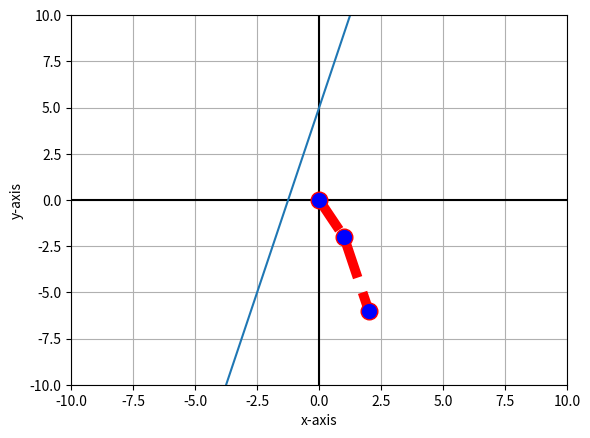
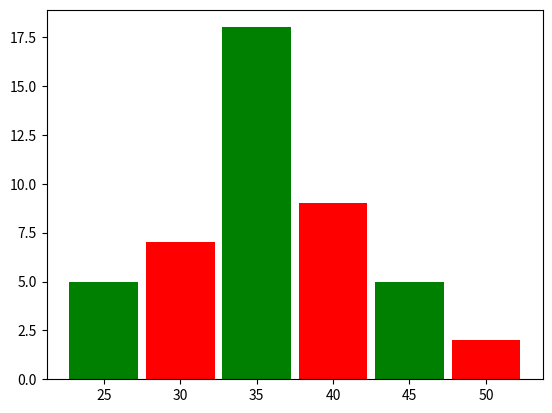
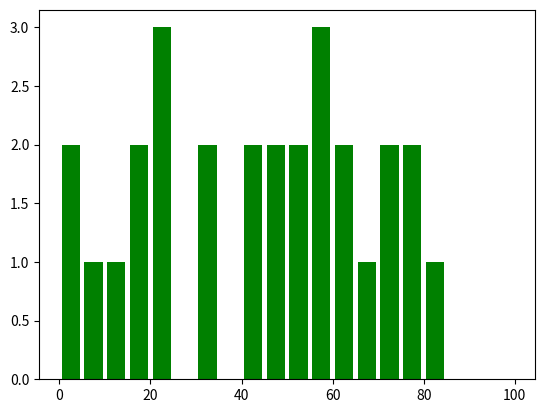

Python code for these plots, in order:
#!/usr/bin/env python
# coding: utf-8

# In[92]:


import numpy as np
import sympy as sym
import matplotlib.pyplot as plt


# In[115]:


x=np.linspace(-10,10,100)
y=4*x+5


# In[116]:


plt.axhline(y=0,color='k')
plt.axvline(x=0,color='k')
plt.grid()
plt.plot(x,y)


# In[117]:


x=[0,1,2]
y=[0,-2,-6]
plt.plot(x,y,color='red',linestyle='dashed',linewidth='7',marker='o',markerfacecolor='blue',markersize='12')
plt.xlabel('x-axis')
plt.ylabel('y-axis')
plt.xlim(-10,10)
plt.ylim(-10,10)
plt.show()


# In[110]:


marks=[1,2,3,4,5,6]
no_students=[5,7,18,9,5,2]
tick_label=['25','30','35','40','45','50']
plt.bar(marks,no_students,tick_label=tick_label,width=0.9,color=['green','red'])
plt.show()


# In[114]:


ages=[2,34,53,42,43,66,61,23,62,9,23,75,33,52,15,71,55,17,73,81,45,23,56,13,56,3,46,76]
range=(0,100)
bins=20
plt.hist(ages,bins,range,color='green',rwidth=0.8)
plt.show()


# In[ ]:
